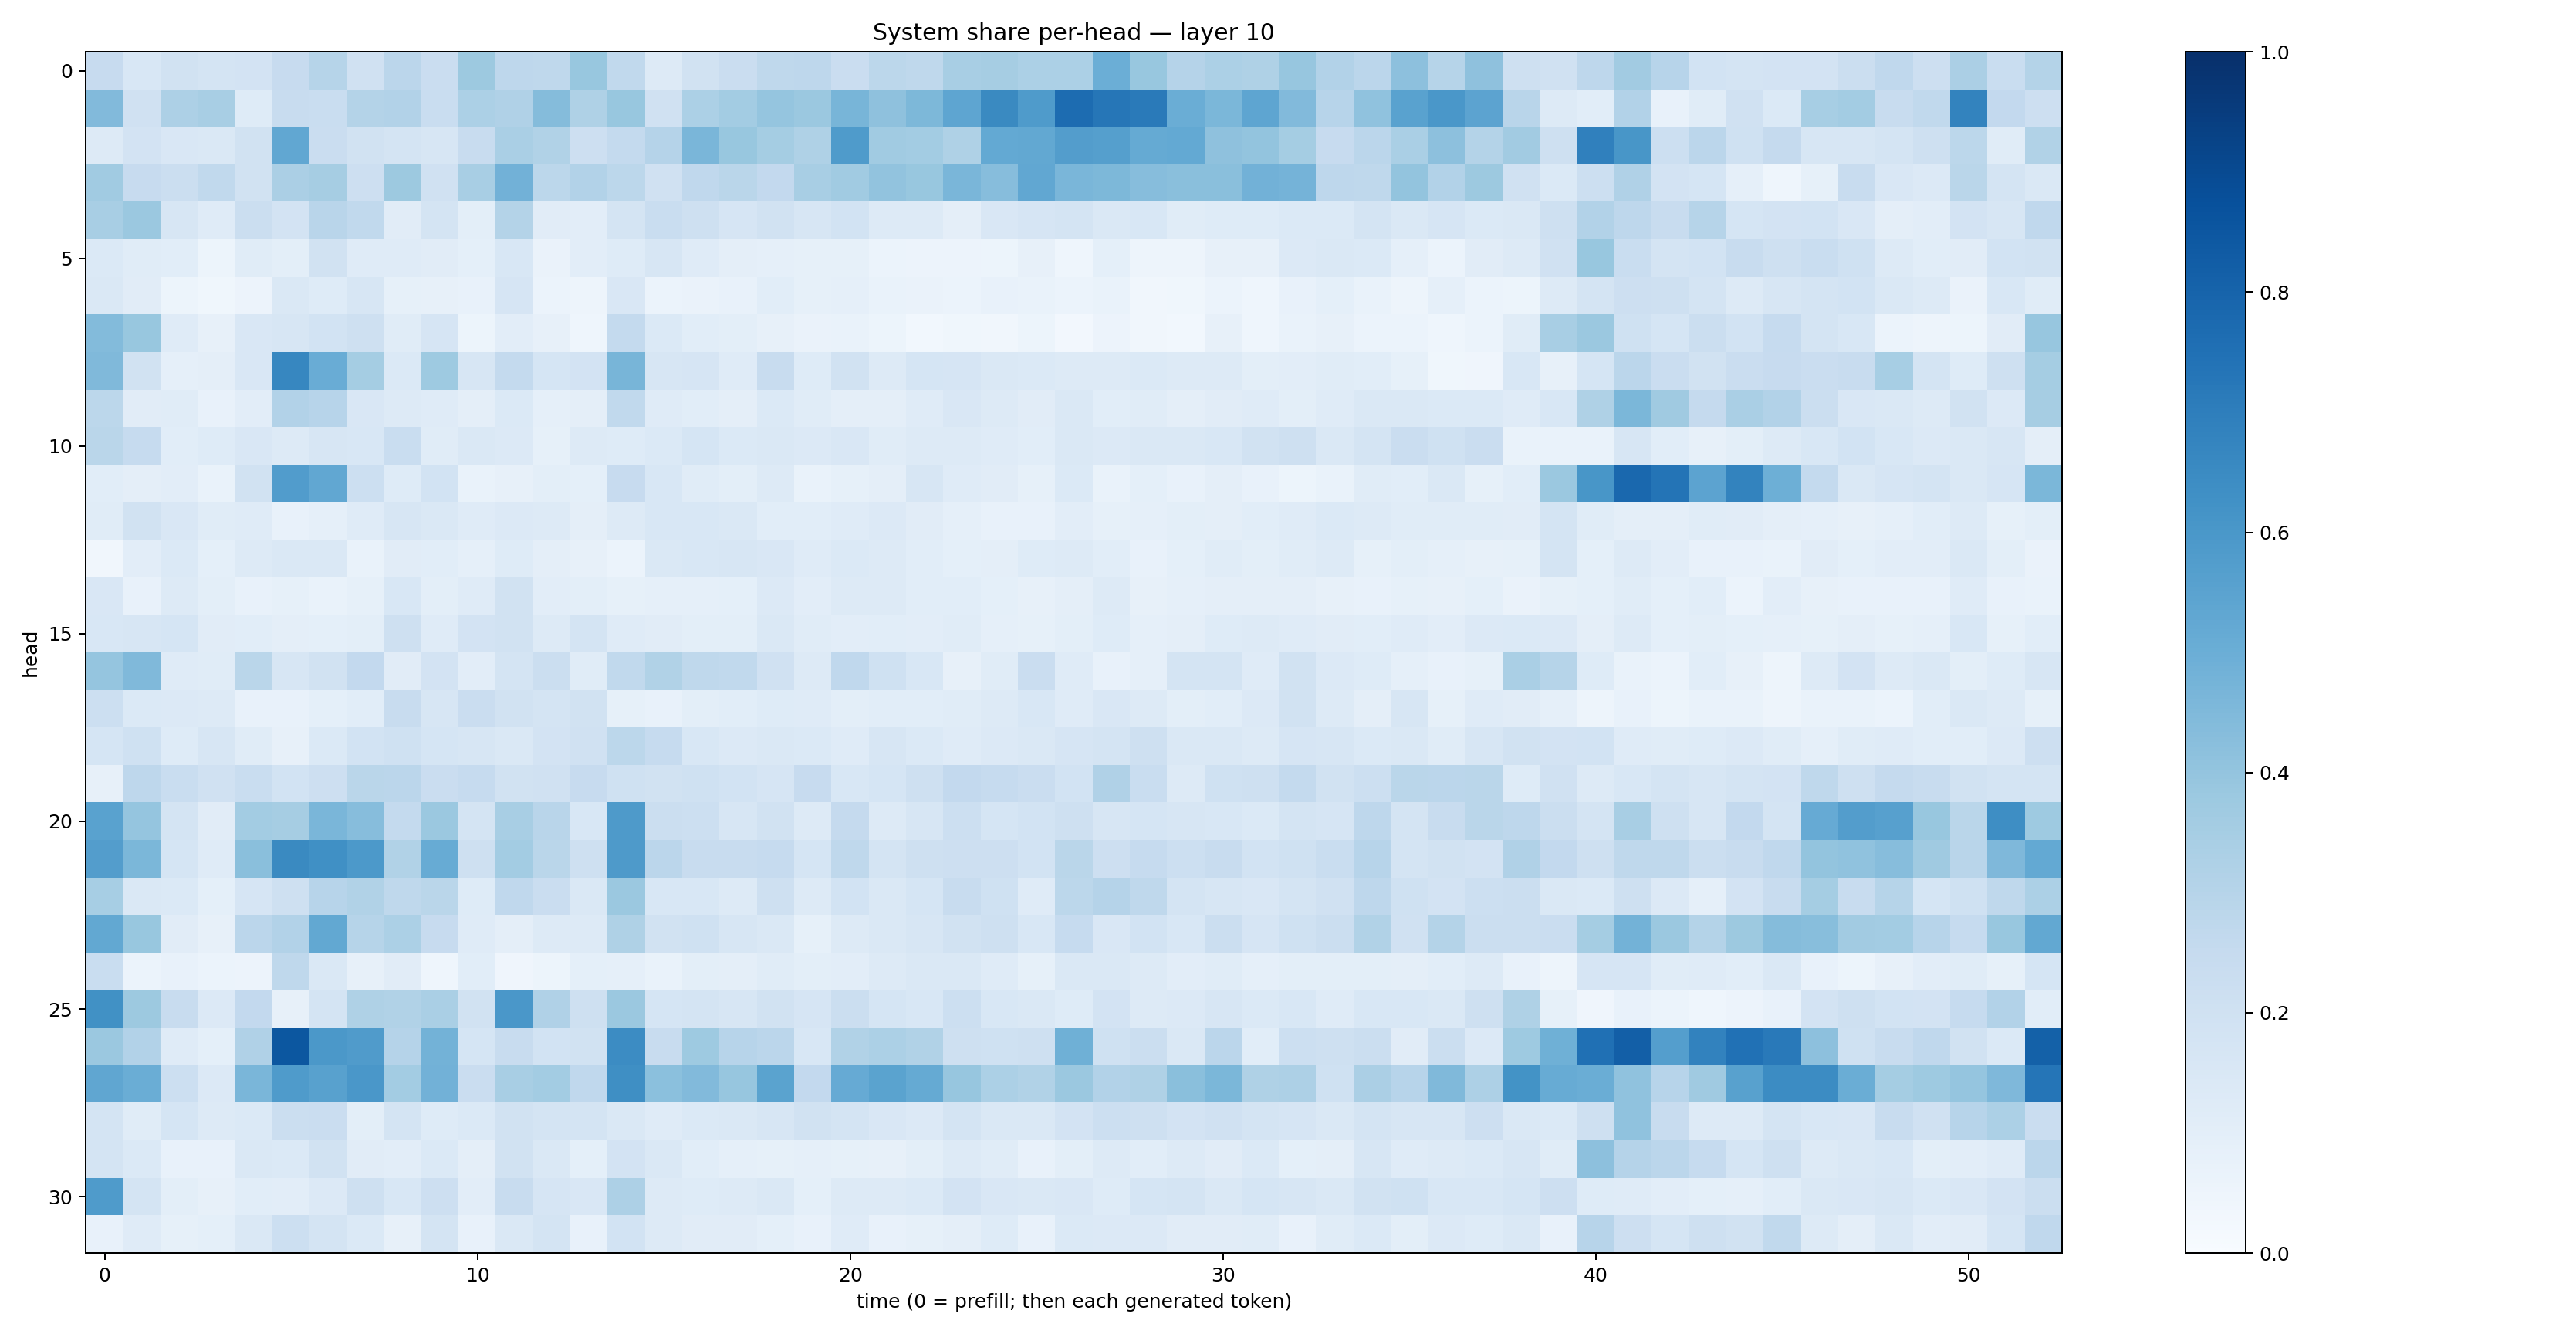

The table this chart was drawn from, first rows:
0.24229299, 0.1541444, 0.19208953, 0.17816564, 0.18198334, 0.24574043, 0.29997548, 0.19547121, 0.28365374, 0.22773966, 0.37731805, 0.27635592, 0.26983052, 0.38956225, 0.26174018, 0.1276152, 0.19280453, 0.22872108, 0.27016756, 0.27498117, 0.22812529, 0.27955434, 0.2728275, 0.34153518
0.4427, 0.1992, 0.3248, 0.3431, 0.1246, 0.2384, 0.2332, 0.3086, 0.3109, 0.2315, 0.3313, 0.3198, 0.437, 0.3211, 0.3896, 0.1967, 0.3319, 0.3583, 0.3978, 0.382, 0.4661, 0.4112, 0.4553, 0.538
0.1287, 0.1819, 0.1501, 0.1461, 0.1952, 0.5281, 0.2289, 0.1884, 0.1783, 0.163, 0.2376, 0.3385, 0.313, 0.2123, 0.2565, 0.3018, 0.4619, 0.3885, 0.3518, 0.3204, 0.5831, 0.366, 0.3559, 0.3207
0.3655, 0.2445, 0.2231, 0.2629, 0.1946, 0.3329, 0.3503, 0.2112, 0.3771, 0.199, 0.343, 0.4842, 0.2785, 0.3106, 0.2795, 0.1963, 0.2693, 0.2873, 0.2606, 0.3433, 0.3648, 0.4028, 0.3902, 0.4645
0.3404, 0.3817, 0.1619, 0.1207, 0.2246, 0.1807, 0.2924, 0.2649, 0.1094, 0.1769, 0.09904, 0.3077, 0.1118, 0.1017, 0.1759, 0.232, 0.2071, 0.1675, 0.1883, 0.1582, 0.1851, 0.1261, 0.1302, 0.09612
0.1383, 0.1157, 0.1056, 0.05328, 0.1167, 0.1011, 0.19, 0.1209, 0.1188, 0.1116, 0.09212, 0.1527, 0.0663, 0.1038, 0.124, 0.1569, 0.1183, 0.0966, 0.08669, 0.08278, 0.08581, 0.05904, 0.05637, 0.05697
0.1439, 0.1107, 0.05417, 0.03528, 0.05655, 0.1453, 0.1216, 0.1575, 0.08321, 0.08104, 0.0772, 0.1642, 0.05996, 0.05051, 0.1523, 0.05896, 0.06477, 0.07306, 0.1071, 0.08568, 0.08824, 0.0683, 0.06428, 0.06249
0.4384, 0.387, 0.1189, 0.08076, 0.1495, 0.1599, 0.1838, 0.2076, 0.1141, 0.1652, 0.05184, 0.1047, 0.07855, 0.04478, 0.2544, 0.1376, 0.1074, 0.09978, 0.07837, 0.06287, 0.06811, 0.05241, 0.03109, 0.03698
0.4483, 0.1948, 0.08893, 0.0942, 0.151, 0.6664, 0.5043, 0.3546, 0.1393, 0.3739, 0.1566, 0.2572, 0.168, 0.1816, 0.467, 0.1627, 0.166, 0.1207, 0.2358, 0.1241, 0.1879, 0.1257, 0.1711, 0.1663
0.2805, 0.1117, 0.1133, 0.07201, 0.1036, 0.3119, 0.2954, 0.1495, 0.1312, 0.1208, 0.0968, 0.1379, 0.08777, 0.09677, 0.2648, 0.1178, 0.1073, 0.0974, 0.14, 0.117, 0.09467, 0.09597, 0.1184, 0.1522
0.2879, 0.2469, 0.1089, 0.1233, 0.151, 0.1287, 0.1585, 0.1554, 0.2319, 0.1151, 0.1415, 0.1332, 0.08325, 0.1299, 0.1242, 0.1404, 0.1696, 0.1396, 0.1407, 0.1366, 0.1506, 0.1156, 0.1321, 0.1272
0.1082, 0.0965, 0.1016, 0.0667, 0.1892, 0.5757, 0.5278, 0.2161, 0.1226, 0.1853, 0.06953, 0.07829, 0.09845, 0.09208, 0.2445, 0.1541, 0.116, 0.09882, 0.1326, 0.06802, 0.08235, 0.09417, 0.1566, 0.1189
0.1165, 0.1901, 0.1487, 0.1142, 0.1174, 0.07483, 0.08813, 0.1199, 0.1601, 0.1423, 0.1197, 0.1356, 0.1296, 0.09665, 0.1315, 0.1543, 0.1554, 0.1474, 0.1087, 0.1077, 0.1182, 0.1342, 0.111, 0.08735
0.03268, 0.104, 0.1394, 0.09129, 0.1318, 0.1434, 0.1443, 0.06872, 0.1133, 0.1062, 0.08708, 0.1241, 0.09765, 0.07818, 0.06211, 0.1449, 0.1529, 0.1634, 0.1507, 0.121, 0.1386, 0.1283, 0.1087, 0.09011
0.1509, 0.07297, 0.1265, 0.09928, 0.072, 0.08277, 0.06901, 0.08456, 0.1536, 0.0998, 0.118, 0.1895, 0.1051, 0.1001, 0.08409, 0.08857, 0.0898, 0.09265, 0.1354, 0.1035, 0.1291, 0.1264, 0.1073, 0.107
0.1556, 0.164, 0.1698, 0.1123, 0.1076, 0.0964, 0.0899, 0.1002, 0.2035, 0.1178, 0.1821, 0.1943, 0.1251, 0.174, 0.1181, 0.1117, 0.0997, 0.09882, 0.1441, 0.1155, 0.1027, 0.1059, 0.1039, 0.116
0.3976, 0.4483, 0.1196, 0.1165, 0.286, 0.1605, 0.1918, 0.2593, 0.1113, 0.1803, 0.1045, 0.1793, 0.2192, 0.1158, 0.2646, 0.3133, 0.2701, 0.2638, 0.198, 0.129, 0.2661, 0.2026, 0.1529, 0.07855
0.2178, 0.1371, 0.1362, 0.1323, 0.07809, 0.07441, 0.09093, 0.107, 0.237, 0.1588, 0.2279, 0.1913, 0.1754, 0.1889, 0.08591, 0.07456, 0.09984, 0.1056, 0.1214, 0.1195, 0.09971, 0.1069, 0.1076, 0.1151
0.1706, 0.1998, 0.1246, 0.1626, 0.1155, 0.08166, 0.139, 0.1845, 0.2017, 0.1699, 0.1577, 0.1456, 0.1811, 0.1989, 0.2802, 0.2491, 0.1557, 0.1352, 0.1419, 0.1396, 0.118, 0.1564, 0.1373, 0.1204
0.0787, 0.2751, 0.2311, 0.1991, 0.2314, 0.1866, 0.2144, 0.2855, 0.2823, 0.2298, 0.2489, 0.1927, 0.1978, 0.2446, 0.2008, 0.1891, 0.202, 0.1851, 0.1666, 0.2456, 0.1534, 0.1698, 0.205, 0.2585
0.5538, 0.3981, 0.1752, 0.1118, 0.3593, 0.35, 0.4644, 0.4305, 0.2546, 0.3807, 0.1738, 0.3415, 0.2922, 0.1542, 0.5885, 0.2249, 0.2165, 0.1632, 0.1925, 0.1296, 0.2536, 0.1278, 0.1606, 0.2161
0.5705, 0.4601, 0.1686, 0.1201, 0.4222, 0.655, 0.6308, 0.5936, 0.3138, 0.5107, 0.2099, 0.356, 0.2889, 0.2084, 0.5868, 0.2815, 0.2415, 0.2347, 0.2484, 0.1699, 0.2705, 0.1767, 0.2059, 0.2112
0.3452, 0.1445, 0.1372, 0.09176, 0.1641, 0.2042, 0.2957, 0.3126, 0.2728, 0.2861, 0.1237, 0.2679, 0.227, 0.1417, 0.3807, 0.1551, 0.1552, 0.1299, 0.2054, 0.1309, 0.1869, 0.1473, 0.1698, 0.2407
0.5246, 0.389, 0.1124, 0.07849, 0.2841, 0.3101, 0.5245, 0.2974, 0.3302, 0.2459, 0.118, 0.09386, 0.1251, 0.1292, 0.3216, 0.1953, 0.2008, 0.1606, 0.1484, 0.08363, 0.1324, 0.1422, 0.161, 0.1881
0.2339, 0.06088, 0.07518, 0.06225, 0.05846, 0.2723, 0.1475, 0.07852, 0.1108, 0.04552, 0.1058, 0.04134, 0.05243, 0.09368, 0.08738, 0.0679, 0.09859, 0.09568, 0.1134, 0.09986, 0.102, 0.1286, 0.1436, 0.1451
0.6278, 0.3762, 0.2357, 0.133, 0.2616, 0.07877, 0.1759, 0.3204, 0.3129, 0.339, 0.191, 0.601, 0.3168, 0.2087, 0.3816, 0.1715, 0.1768, 0.1577, 0.1876, 0.1654, 0.2226, 0.1704, 0.1524, 0.2184
0.3799, 0.3116, 0.1179, 0.09144, 0.317, 0.8483, 0.5959, 0.5784, 0.3024, 0.4785, 0.1695, 0.2413, 0.1852, 0.195, 0.6453, 0.2378, 0.3747, 0.2968, 0.2837, 0.156, 0.3143, 0.3311, 0.3149, 0.2059
0.5348, 0.5013, 0.218, 0.135, 0.4629, 0.5851, 0.5573, 0.5989, 0.3559, 0.4834, 0.2277, 0.3415, 0.3583, 0.2687, 0.6361, 0.418, 0.4449, 0.3917, 0.5481, 0.2592, 0.5121, 0.5479, 0.5186, 0.3912
0.1733, 0.1166, 0.1705, 0.13, 0.1377, 0.2235, 0.2267, 0.09798, 0.1719, 0.1235, 0.1401, 0.1945, 0.1758, 0.1768, 0.1474, 0.1181, 0.1386, 0.1482, 0.1614, 0.1913, 0.1729, 0.1503, 0.1331, 0.1768
0.1759, 0.1393, 0.07503, 0.07106, 0.1415, 0.1398, 0.1889, 0.1112, 0.1033, 0.1391, 0.09493, 0.1951, 0.1456, 0.09323, 0.1798, 0.1476, 0.1063, 0.08897, 0.08498, 0.08668, 0.0835, 0.08126, 0.09975, 0.1297
0.5853, 0.1741, 0.09907, 0.07951, 0.1055, 0.1019, 0.1348, 0.2058, 0.1537, 0.2139, 0.1026, 0.2378, 0.1646, 0.1492, 0.3267, 0.1301, 0.1225, 0.131, 0.1453, 0.09036, 0.1302, 0.129, 0.1382, 0.1824
0.07503, 0.1183, 0.08216, 0.09139, 0.146, 0.218, 0.1766, 0.1382, 0.08075, 0.1771, 0.07681, 0.1479, 0.1724, 0.07601, 0.1862, 0.1285, 0.1122, 0.1118, 0.09218, 0.07358, 0.1194, 0.07653, 0.0834, 0.09466
